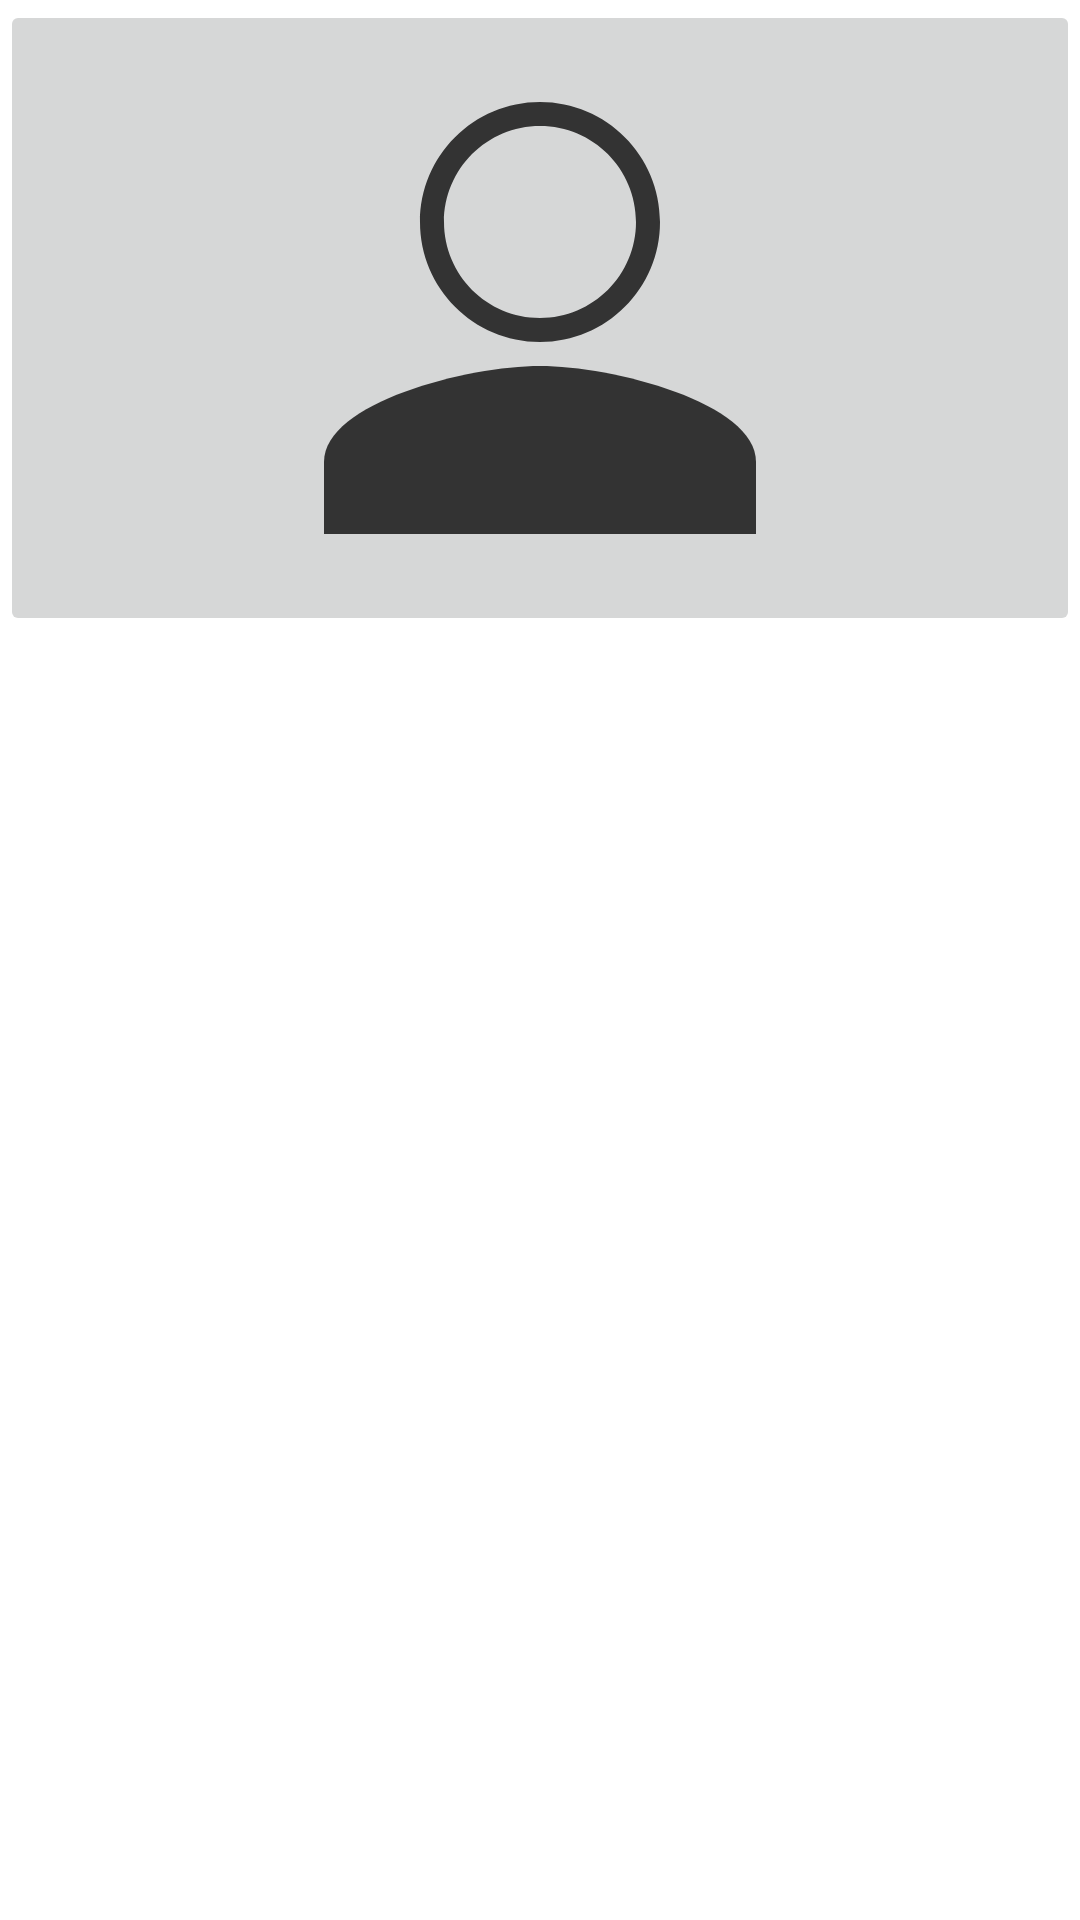

Here is an Android app screen rendered from its layout file. Give the layout XML and the strings, colors and styles it references.
<!-- AndroidManifest.xml: application theme AppTheme -->
<!-- res/layout/activity_main.xml -->
<?xml version="1.0" encoding="utf-8"?>
<androidx.constraintlayout.widget.ConstraintLayout xmlns:android="http://schemas.android.com/apk/res/android"
    xmlns:app="http://schemas.android.com/apk/res-auto"
    xmlns:tools="http://schemas.android.com/tools"
    android:layout_width="match_parent"
    android:layout_height="match_parent"
    tools:context=".MainActivity">

    <LinearLayout
        android:layout_width="match_parent"
        android:layout_height="match_parent"
        android:orientation="horizontal">

        <ImageButton
            android:id="@+id/imagesButton"
            android:layout_width="wrap_content"
            android:layout_height="wrap_content"
            android:layout_weight="1"
            app:srcCompat="@drawable/person_black" />
    </LinearLayout>
</androidx.constraintlayout.widget.ConstraintLayout>
<!-- resources referenced by this layout -->
<resources>
  <!-- drawable person_black (drawable) -->
  <vector android:height="192dp" android:viewportHeight="48"
      android:viewportWidth="48" android:width="192dp" xmlns:android="http://schemas.android.com/apk/res/android">
      <path android:fillColor="#333333" android:pathData="M6,36C6,31.035 17.993,28 24,28C30.007,28 42,31.035 42,36V42H6V36Z"/>
      <path android:fillColor="#333333" android:fillType="evenOdd" android:pathData="M24,24C28.418,24 32,20.418 32,16C32,11.582 28.418,8 24,8C19.582,8 16,11.582 16,16C16,20.418 19.582,24 24,24ZM24,26C29.523,26 34,21.523 34,16C34,10.477 29.523,6 24,6C18.477,6 14,10.477 14,16C14,21.523 18.477,26 24,26Z"/>
  </vector>
  <color name="md_theme_dark_primary">#D0BCFF</color>
  <color name="md_theme_dark_onPrimary">#381E72</color>
  <color name="md_theme_dark_primaryContainer">#4F378B</color>
  <color name="md_theme_dark_onPrimaryContainer">#EADDFF</color>
  <color name="md_theme_dark_secondary">#CCC2DC</color>
  <color name="md_theme_dark_onSecondary">#332D41</color>
  <color name="md_theme_dark_secondaryContainer">#4A4458</color>
  <color name="md_theme_dark_onSecondaryContainer">#E8DEF8</color>
  <color name="md_theme_dark_tertiary">#EFB8C8</color>
  <color name="md_theme_dark_onTertiary">#492532</color>
  <color name="md_theme_dark_tertiaryContainer">#633B48</color>
  <color name="md_theme_dark_onTertiaryContainer">#FFD8E4</color>
  <color name="md_theme_dark_error">#F2B8B5</color>
  <color name="md_theme_dark_onError">#601410</color>
  <color name="md_theme_dark_errorContainer">#8C1D18</color>
  <color name="md_theme_dark_onErrorContainer">#F9DEDC</color>
  <color name="md_theme_dark_outline">#938F99</color>
  <color name="md_theme_dark_background">#1C1B1F</color>
  <color name="md_theme_dark_onBackground">#E6E1E5</color>
  <color name="md_theme_dark_surface">#1C1B1F</color>
  <color name="md_theme_dark_onSurface">#E6E1E5</color>
  <color name="md_theme_dark_surfaceVariant">#49454F</color>
  <color name="md_theme_dark_onSurfaceVariant">#CAC4D0</color>
  <color name="md_theme_dark_inverseSurface">#E6E1E5</color>
  <color name="md_theme_dark_inverseOnSurface">#313033</color>
  <color name="md_theme_dark_inversePrimary">#6750A4</color>
</resources>
